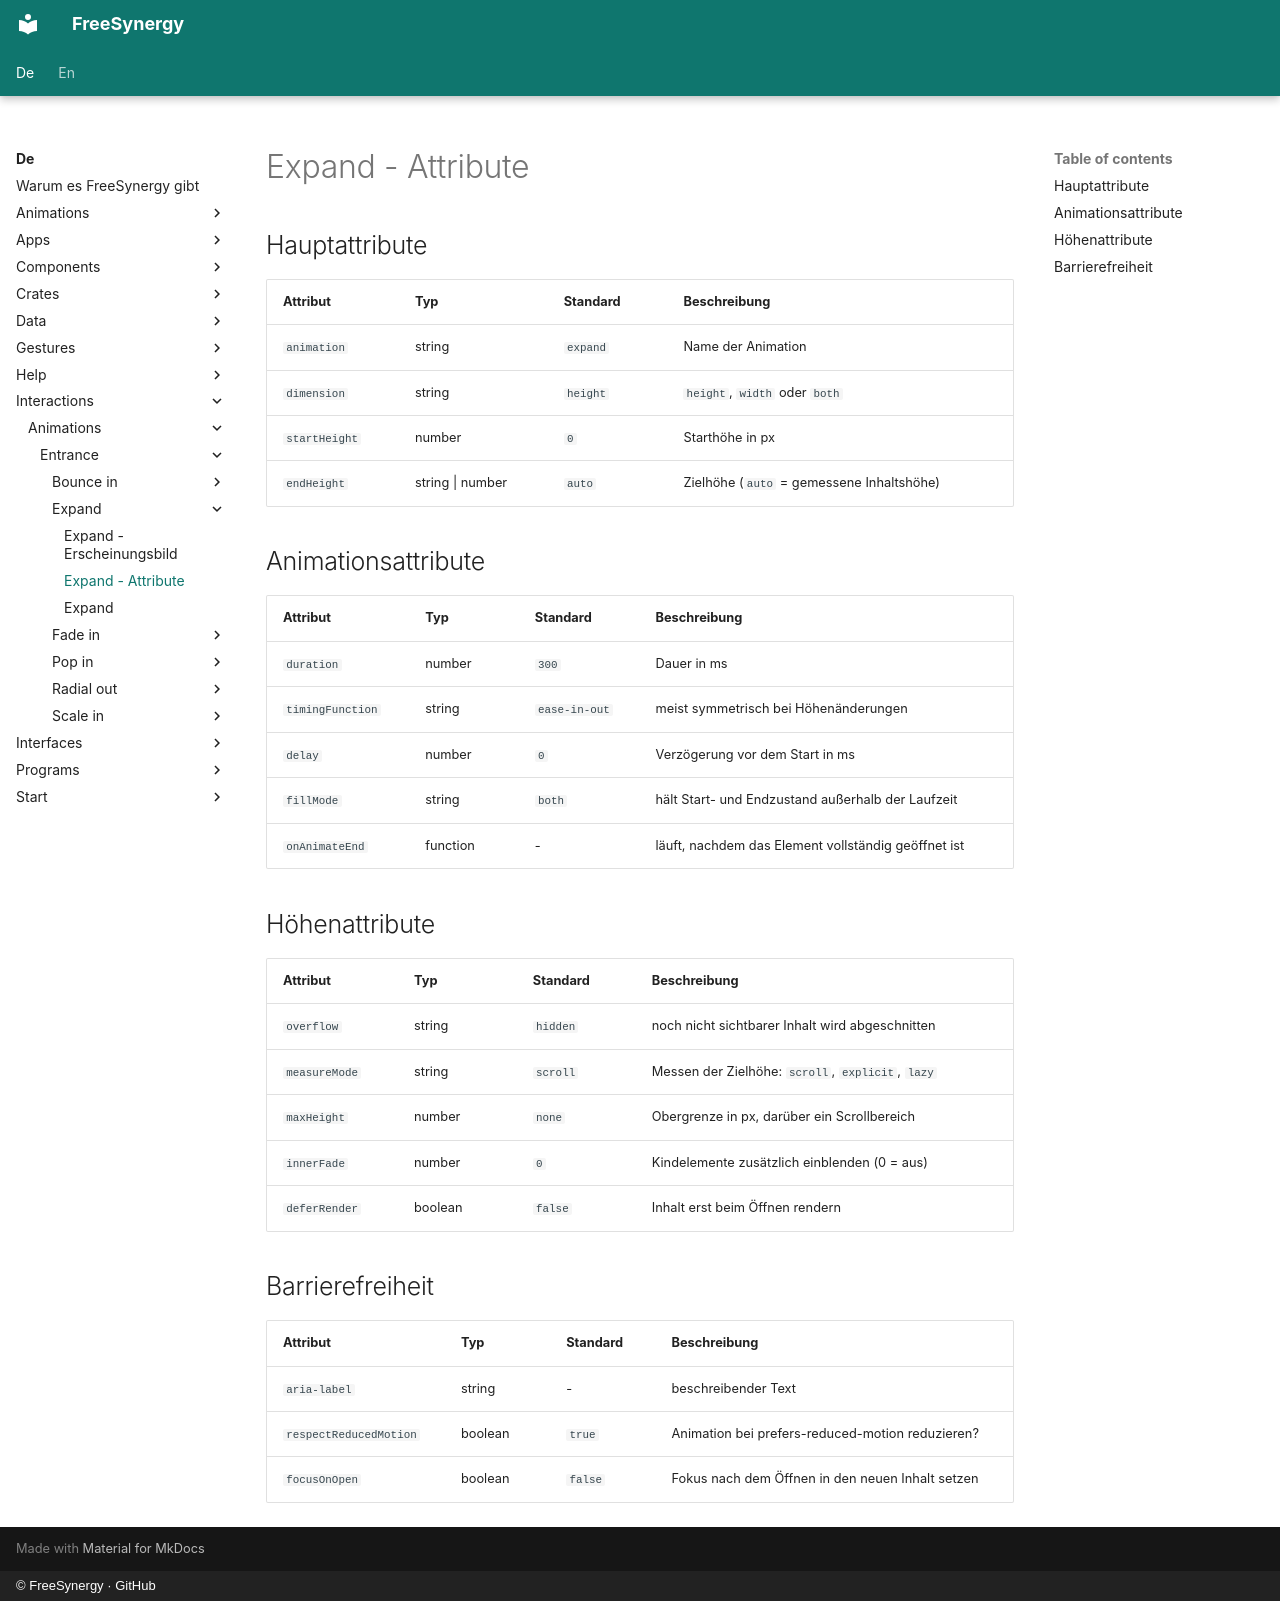

repository: FreeSynergy/fs-documentation · page: de/interactions/animations/entrance/expand/attributes/index.html · generator: mkdocs · copyright: © FreeSynergy · GitHub

# Expand - Attribute

## Hauptattribute

| Attribut | Typ | Standard | Beschreibung |
|-----------|------|---------|-------------|
| `animation` | string | `expand` | Name der Animation |
| `dimension` | string | `height` | `height`, `width` oder `both` |
| `startHeight` | number | `0` | Starthöhe in px |
| `endHeight` | string \| number | `auto` | Zielhöhe (`auto` = gemessene Inhaltshöhe) |

## Animationsattribute

| Attribut | Typ | Standard | Beschreibung |
|-----------|------|---------|-------------|
| `duration` | number | `300` | Dauer in ms |
| `timingFunction` | string | `ease-in-out` | meist symmetrisch bei Höhenänderungen |
| `delay` | number | `0` | Verzögerung vor dem Start in ms |
| `fillMode` | string | `both` | hält Start- und Endzustand außerhalb der Laufzeit |
| `onAnimateEnd` | function | - | läuft, nachdem das Element vollständig geöffnet ist |

## Höhenattribute

| Attribut | Typ | Standard | Beschreibung |
|-----------|------|---------|-------------|
| `overflow` | string | `hidden` | noch nicht sichtbarer Inhalt wird abgeschnitten |
| `measureMode` | string | `scroll` | Messen der Zielhöhe: `scroll`, `explicit`, `lazy` |
| `maxHeight` | number | `none` | Obergrenze in px, darüber ein Scrollbereich |
| `innerFade` | number | `0` | Kindelemente zusätzlich einblenden (0 = aus) |
| `deferRender` | boolean | `false` | Inhalt erst beim Öffnen rendern |

## Barrierefreiheit

| Attribut | Typ | Standard | Beschreibung |
|-----------|------|---------|-------------|
| `aria-label` | string | - | beschreibender Text |
| `respectReducedMotion` | boolean | `true` | Animation bei prefers-reduced-motion reduzieren? |
| `focusOnOpen` | boolean | `false` | Fokus nach dem Öffnen in den neuen Inhalt setzen |
